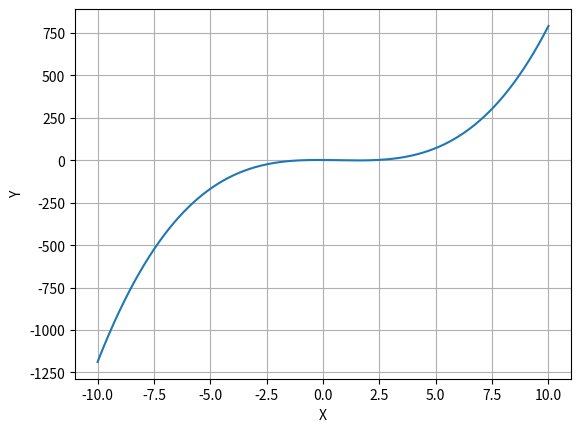

Reproduce this figure in Python.
import numpy as np
import matplotlib.pyplot as plt

def cubic_curve(a, b, c, d, xlim=(-10, 10), ylim=(-10, 10), num_points=1000):
    x = np.linspace(xlim[0], xlim[1], num_points)
    y = a * x**3 + b * x**2 + c * x + d

    plt.plot(x, y)  
    plt.xlabel('X')
    plt.ylabel('Y')
    plt.grid(True)
    plt.show()

a = 1
b = -2
c = -1
d = 2
cubic_curve(a, b, c, d)